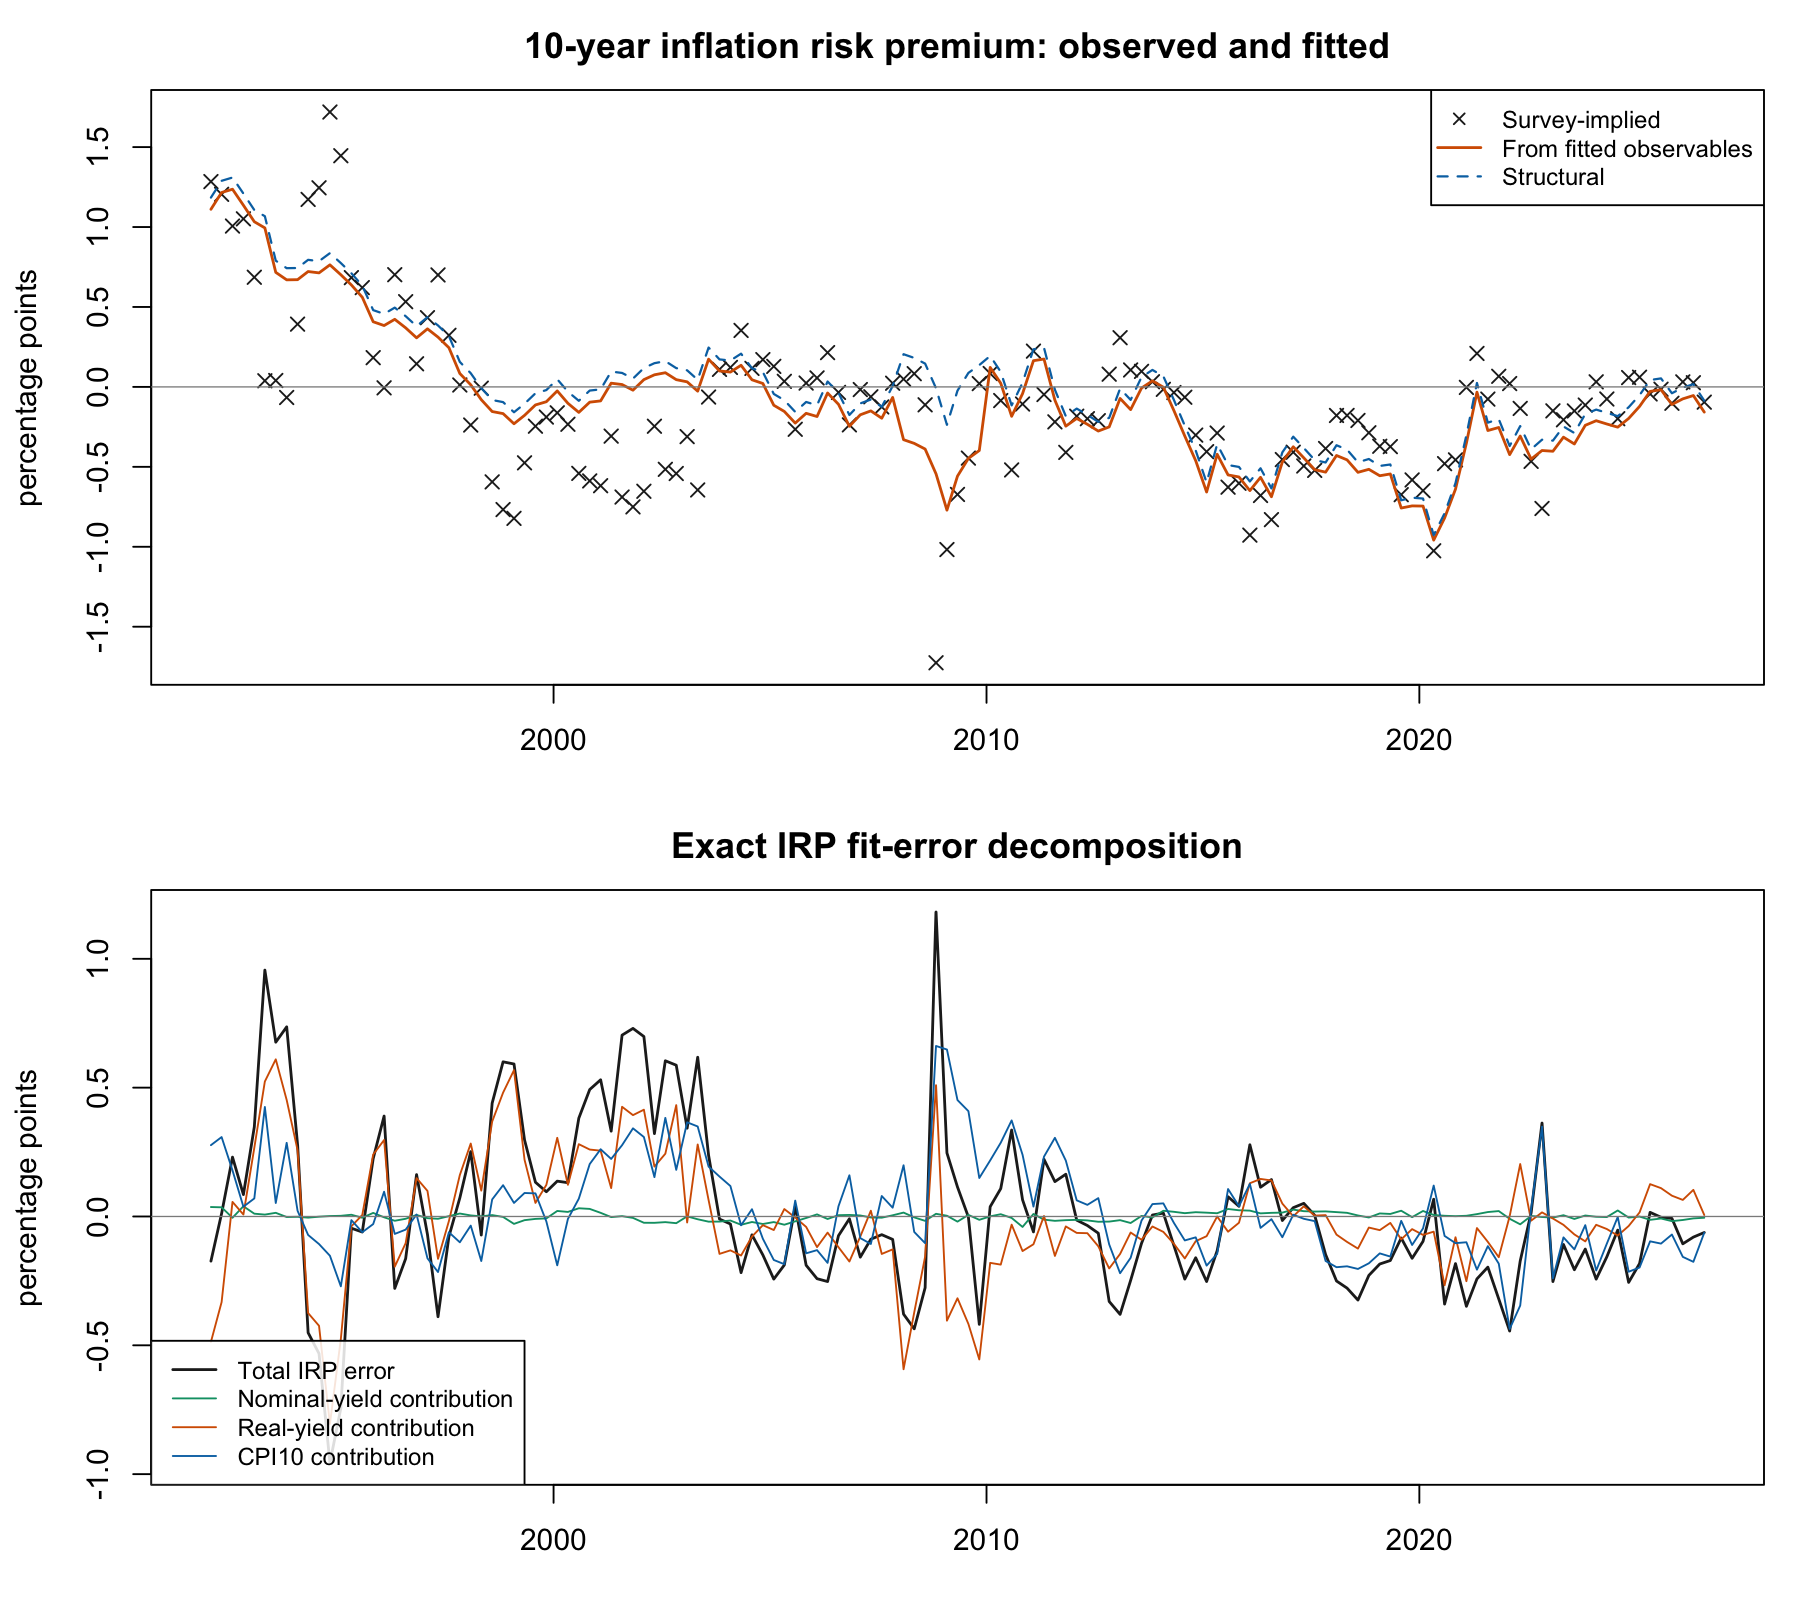

The table this chart was drawn from, first rows:
date, observed_irp, fitted_observable_irp, structural_irp, structural_error, definition_wedge, irp_fit_error, nominal_yield_contribution, real_yield_contribution, cpi10_contribution
1992-02-01, 1.284, 1.111, 1.184, -0.1, 0.07324, -0.1732, 0.03666, -0.4867, 0.2768
1992-03-01, NA, 1.049, 1.122, NA, 0.07323, NA, 0.04214, -0.6146, NA
1992-04-01, NA, 1.137, 1.21, NA, 0.07324, NA, 0.03657, -0.4859, NA
1992-05-01, 1.205, 1.216, 1.289, 0.08451, 0.07324, 0.01127, 0.03555, -0.3325, 0.3082
1992-06-01, NA, 1.224, 1.297, NA, 0.07324, NA, 0.01545, -0.2411, NA
1992-07-01, NA, 1.265, 1.339, NA, 0.07324, NA, -0.01792, -0.1452, NA
1992-08-01, 1.006, 1.236, 1.31, 0.3035, 0.07323, 0.2303, -0.004958, 0.05656, 0.1787
1992-09-01, NA, 1.233, 1.306, NA, 0.07323, NA, -0.02587, 0.1106, NA
1992-10-01, NA, 1.214, 1.288, NA, 0.07323, NA, -0.00408, 0.05885, NA
1992-11-01, 1.051, 1.136, 1.209, 0.1582, 0.07322, 0.085, 0.03962, 0.007475, 0.0379
1992-12-01, NA, 1.056, 1.129, NA, 0.0732, NA, 0.03515, 0.1048, NA
1993-01-01, NA, 1.06, 1.133, NA, 0.0732, NA, 0.0256, 0.09218, NA
1993-02-01, 0.6859, 1.033, 1.106, 0.4206, 0.07318, 0.3474, 0.01083, 0.2665, 0.07002
1993-03-01, NA, 0.9605, 1.034, NA, 0.07315, NA, 0.01867, 0.3243, NA
1993-04-01, NA, 0.9565, 1.03, NA, 0.07315, NA, 0.01529, 0.4717, NA
1993-05-01, 0.03835, 0.9944, 1.068, 1.029, 0.07314, 0.9561, 0.007289, 0.5239, 0.4249
1993-06-01, NA, 0.8461, 0.9192, NA, 0.07307, NA, -0.001911, 0.5529, NA
1993-07-01, NA, 0.765, 0.838, NA, 0.07301, NA, 0.001101, 0.6359, NA
1993-08-01, 0.04006, 0.7165, 0.7895, 0.7494, 0.07298, 0.6765, 0.01419, 0.6099, 0.05237
1993-09-01, NA, 0.5951, 0.6679, NA, 0.07282, NA, -0.002013, 0.7434, NA
1993-10-01, NA, 0.5605, 0.6333, NA, 0.07279, NA, -0.004337, 0.4719, NA
1993-11-01, -0.06622, 0.6697, 0.7426, 0.8089, 0.07295, 0.7359, -0.002091, 0.4522, 0.2858
1993-12-01, NA, 0.6426, 0.7156, NA, 0.07295, NA, -0.0002099, 0.4097, NA
1994-01-01, NA, 0.624, 0.6969, NA, 0.07294, NA, -0.003189, 0.3315, NA
1994-02-01, 0.3926, 0.6707, 0.7437, 0.3511, 0.073, 0.2781, -0.001263, 0.2573, 0.02215
1994-03-01, NA, 0.7233, 0.7964, NA, 0.0731, NA, -0.001295, 0.07101, NA
1994-04-01, NA, 0.7557, 0.8288, NA, 0.07315, NA, -0.005652, -0.1419, NA
1994-05-01, 1.173, 0.7216, 0.7948, -0.3779, 0.07316, -0.4511, -0.004524, -0.3748, -0.07171
1994-06-01, NA, 0.7125, 0.7856, NA, 0.07315, NA, -0.01546, -0.2974, NA
1994-07-01, NA, 0.7738, 0.847, NA, 0.07318, NA, -0.004429, -0.409, NA
1994-08-01, 1.245, 0.7132, 0.7864, -0.459, 0.07316, -0.5322, -0.000825, -0.4243, -0.1071
1994-09-01, NA, 0.7769, 0.8501, NA, 0.07319, NA, -0.01079, -0.5378, NA
1994-10-01, NA, 0.8192, 0.8924, NA, 0.0732, NA, -0.007871, -0.577, NA
1994-11-01, 1.719, 0.7635, 0.8367, -0.8827, 0.0732, -0.9559, 0.001644, -0.805, -0.1525
1994-12-01, NA, 0.6044, 0.6776, NA, 0.07316, NA, 0.006501, -0.6552, NA
1995-01-01, NA, 0.6686, 0.7418, NA, 0.07317, NA, 0.01875, -0.6354, NA
1995-02-01, 1.446, 0.7016, 0.7747, -0.6713, 0.07313, -0.7445, 0.002575, -0.4759, -0.2711
1995-03-01, NA, 0.7068, 0.7799, NA, 0.07312, NA, -0.003268, -0.3243, NA
1995-04-01, NA, 0.7133, 0.7864, NA, 0.0731, NA, -0.007271, -0.2107, NA
1995-05-01, 0.6834, 0.6378, 0.7108, 0.02742, 0.07301, -0.04559, 0.006707, -0.03812, -0.01417
1995-06-01, NA, 0.5668, 0.6396, NA, 0.07288, NA, 0.006461, 0.1593, NA
1995-07-01, NA, 0.5732, 0.6461, NA, 0.07291, NA, -0.004391, 0.1611, NA
1995-08-01, 0.6211, 0.5608, 0.6337, 0.01268, 0.07297, -0.06029, -0.004957, 0.005723, -0.06106
1995-09-01, NA, 0.4787, 0.5516, NA, 0.07286, NA, -0.00228, 0.1346, NA
1995-10-01, NA, 0.4149, 0.4876, NA, 0.07275, NA, 0.003157, 0.261, NA
1995-11-01, 0.1829, 0.4075, 0.4802, 0.2973, 0.07273, 0.2246, 0.01383, 0.2404, -0.02957
1995-12-01, NA, 0.3297, 0.4023, NA, 0.07259, NA, 0.009575, 0.3257, NA
1996-01-01, NA, 0.3507, 0.4233, NA, 0.07262, NA, 0.006303, 0.2763, NA
1996-02-01, -0.00589, 0.3838, 0.4566, 0.4625, 0.0728, 0.3897, -0.003191, 0.2967, 0.09611
1996-03-01, NA, 0.3994, 0.4724, NA, 0.07292, NA, -0.0178, -0.05725, NA
1996-04-01, NA, 0.4102, 0.4832, NA, 0.07298, NA, -0.02139, -0.02649, NA
1996-05-01, 0.7019, 0.4228, 0.4958, -0.2061, 0.07303, -0.2791, -0.01662, -0.1948, -0.0677
1996-06-01, NA, 0.4295, 0.5025, NA, 0.07305, NA, -0.01631, -0.2928, NA
1996-07-01, NA, 0.4166, 0.4896, NA, 0.07303, NA, -0.0127, -0.1469, NA
1996-08-01, 0.5331, 0.3694, 0.4424, -0.09069, 0.07297, -0.1637, -0.008915, -0.1037, -0.05105
1996-09-01, NA, 0.4127, 0.4857, NA, 0.07304, NA, -0.01025, -0.2451, NA
1996-10-01, NA, 0.3819, 0.4549, NA, 0.07297, NA, 0.002288, -0.006855, NA
1996-11-01, 0.1445, 0.3069, 0.3798, 0.2352, 0.07284, 0.1624, 0.005883, 0.1489, 0.007642
1996-12-01, NA, 0.2954, 0.3682, NA, 0.07285, NA, -0.006123, 0.09938, NA
1997-01-01, NA, 0.352, 0.425, NA, 0.07295, NA, -0.005823, -0.1119, NA
... 355 more rows
